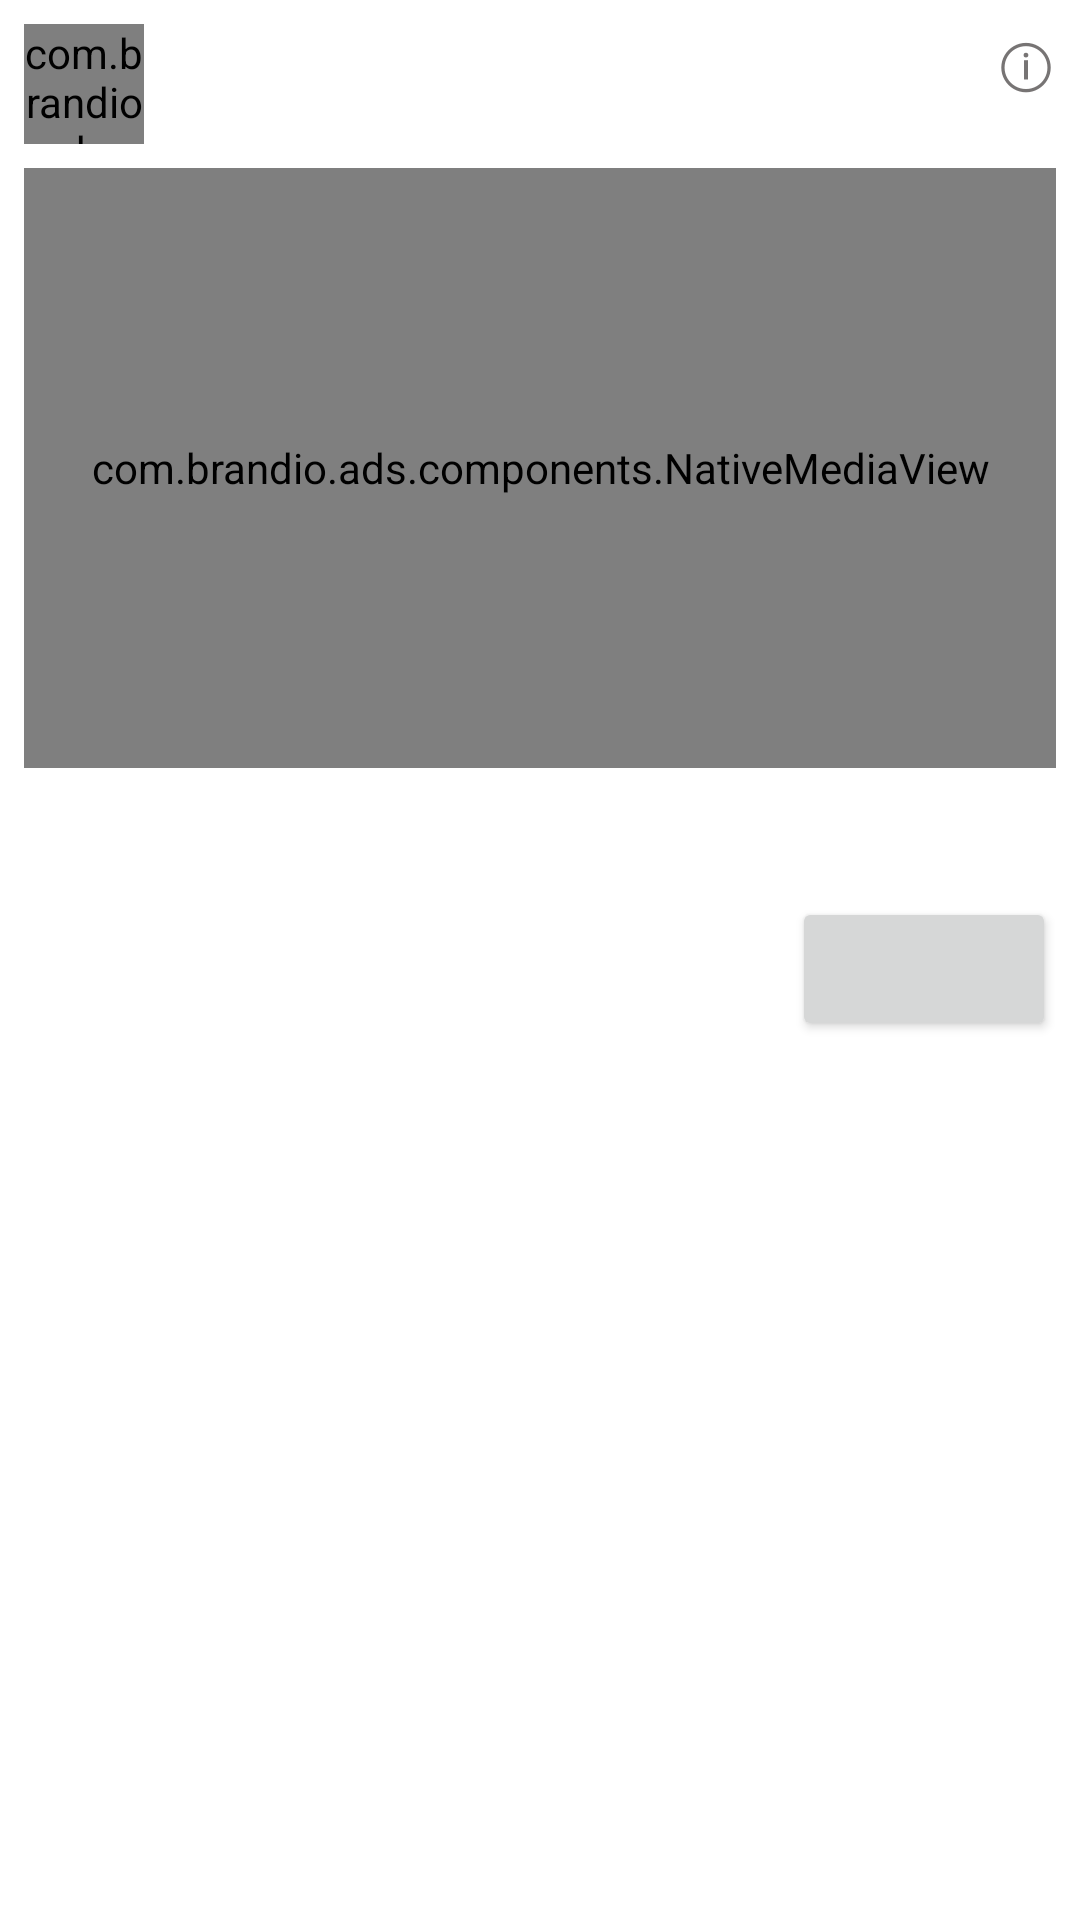

The Android layout XML behind this screen, and the referenced resources:
<!-- AndroidManifest.xml: application theme MainAppTheme -->
<!-- res/layout/native_ad_item.xml -->
<?xml version="1.0" encoding="utf-8"?>
<LinearLayout xmlns:android="http://schemas.android.com/apk/res/android"
    android:layout_width="match_parent"
    android:layout_height="wrap_content"
    android:background="@color/colorWhite"
    android:orientation="vertical"
    android:padding="8dp">

    <LinearLayout
        android:layout_width="match_parent"
        android:layout_height="wrap_content"
        android:orientation="horizontal">

        <com.brandio.ads.components.NativeMediaView
            android:id="@+id/native_icon"
            android:layout_width="40dp"
            android:layout_height="40dp" />

        <LinearLayout
            android:layout_width="0dp"
            android:layout_height="wrap_content"
            android:layout_marginStart="8dp"
            android:layout_weight="1"
            android:orientation="vertical">

            <TextView
                android:id="@+id/native_headline"
                android:layout_width="match_parent"
                android:layout_height="wrap_content"
                android:ellipsize="end"
                android:maxLines="1"
                android:textColor="@color/colorBlack"
                android:textSize="16sp"
                android:textStyle="bold" />

            <TextView
                android:id="@+id/native_advertiser"
                android:layout_width="match_parent"
                android:layout_height="wrap_content"
                android:ellipsize="end"
                android:maxLines="1"
                android:textColor="@color/colorMediumGrey"
                android:textSize="12sp" />
        </LinearLayout>

        <TextView
            android:id="@+id/native_privacy"
            android:layout_width="wrap_content"
            android:layout_height="wrap_content"
            android:paddingStart="8dp"
            android:paddingEnd="0dp"
            android:text="ⓘ"
            android:textColor="@color/colorMediumGrey"
            android:textSize="20sp" />
    </LinearLayout>

    <com.brandio.ads.components.NativeMediaView
        android:id="@+id/native_media"
        android:layout_width="match_parent"
        android:layout_height="200dp"
        android:layout_marginTop="8dp"
        android:layout_marginBottom="16dp" />

    <TextView
        android:id="@+id/native_body"
        android:layout_width="match_parent"
        android:layout_height="wrap_content"
        android:ellipsize="end"
        android:maxLines="3"
        android:textColor="@color/colorMediumGrey"
        android:textSize="14sp" />

    <LinearLayout
        android:layout_width="match_parent"
        android:layout_height="wrap_content"
        android:layout_marginTop="8dp"
        android:gravity="center_vertical"
        android:orientation="horizontal">

        <TextView
            android:id="@+id/native_price"
            android:layout_width="0dp"
            android:layout_height="wrap_content"
            android:layout_weight="1"
            android:textColor="@color/colorBlack"
            android:textSize="14sp"
            android:textStyle="bold" />

        <Button
            android:id="@+id/native_cta"
            android:layout_width="wrap_content"
            android:layout_height="wrap_content" />
    </LinearLayout>
</LinearLayout>
<!-- resources referenced by this layout -->
<resources>
  <color name="colorBlack">#000000</color>
  <color name="colorMediumGrey">#777474</color>
  <color name="colorWhite">#FFFFFF</color>
  <style name="MainAppTheme" parent="Theme.AppCompat.Light.NoActionBar">
          
          <item name="colorPrimary">@color/colorPrimary</item>
          <item name="colorPrimaryDark">@color/colorPrimaryDark</item>
          <item name="colorAccent">@color/colorAccent</item>
      </style>
  <color name="colorPrimary">#8381D5</color>
  <color name="colorPrimaryDark">#5752CD</color>
  <color name="colorAccent">#6C68CB</color>
</resources>
